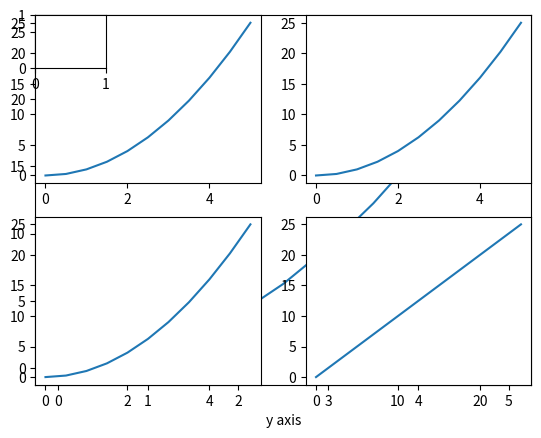
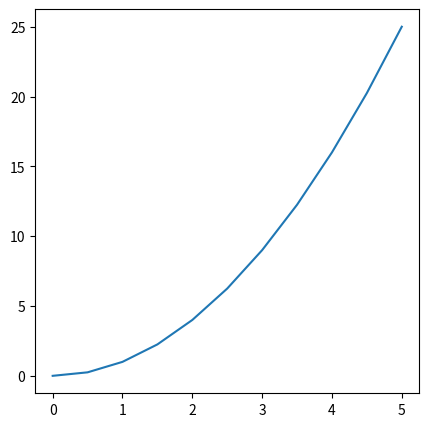
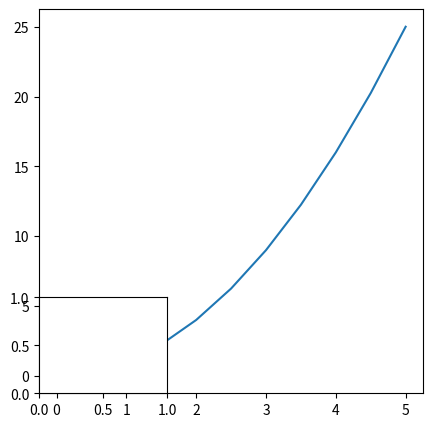
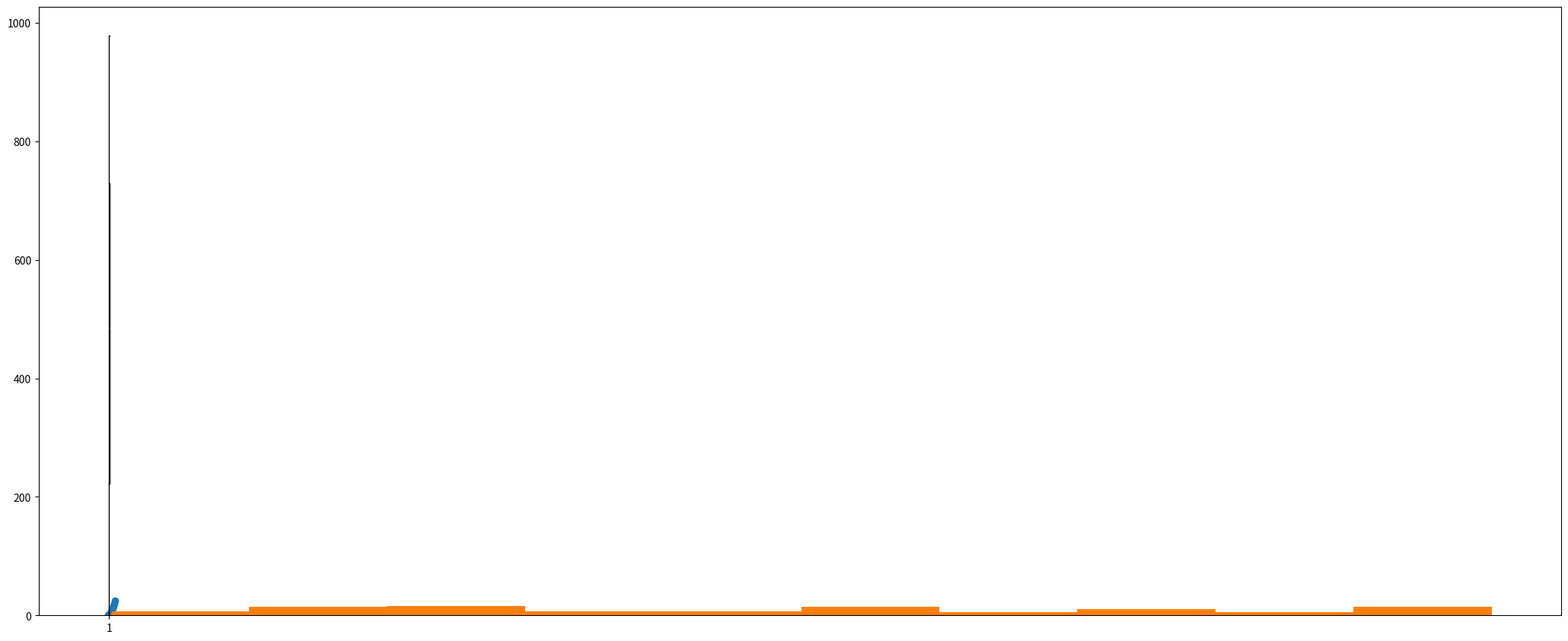

The script that saved these images, in order: (Note: this script raises an exception after producing the figures.)
# -*- coding: utf-8 -*-
"""MATPLOTLIB

Automatically generated by Colab.

Original file is located at
    https://colab.research.google.com/drive/1cluFVY0IsuGsAT8ISjRyvQ-d1yACs_7C
"""

import pandas as pd
import numpy as np
import matplotlib.pyplot as plt

"""MATPLOATLIB BASIC



"""

x = np.linspace(0,5,11)
x

y = x**2
y

plt.plot(x,y)  #or plt.plot(y,x)
plt.xlabel('x axis')
plt.xlabel('y axis')

"""SUB PLOT IS MATPLOATLIB"""

plt.subplot(2,2,1)#convert canva into 2 rows and 2 column, third ploat inside() stand for selecting subcolumn value
plt.plot(x,y)
plt.subplot(2,2,2)
plt.plot(x,y)
plt.subplot(2,2,3)
plt.plot(x,y)
plt.subplot(2,2,4)
plt.plot(x**2,x**2)

plt.subplot(6,6,1)

"""OBJECT ORIENTED WAY"""

fig = plt.figure()#for selecting canvas
fig.add_axes([0.1,0.1,0.8,0.8])

fig = plt.figure()
axis = fig.add_axes([0.1,0.1,0.6,0.8])

fig = plt.figure()
axis1 = fig.add_axes([0.1,0.1,0.6,0.8])
axis1.plot(x,y)

axis2 = fig.add_axes([0.1,0.1,0.2,0.2])
axis.plot(x,y)

#set fixed size and dpi
fig = plt.figure(figsize=(20,8) , dpi =100)
axis1 = fig.add_axes([0.1,0.1,1,1])
axis1.plot(x,y)

"""TYPES OF PLOT"""

#1.scatter plot
plt.scatter(x,y)

#2. Histogram plot
from random import sample
data = sample(range(1,1000),100)
plt.hist(data)

#3. boxplot
plt.boxplot(data)

"""Saving plot"""

fig = plt.figure()
axis1 = fig.add_axes([0.1,0.1,0.6,0.8])
axis1.plot(x,y)

plt.savefig("Basicplot.png")



"""Work with image"""

import matplotlib.image as mpimg
img = mpimg.imread("image..name")
plt.imshow(img)

"""optional designing"""

import matplotlib.pyplot as plt

plt.plot(x, y, color="pink")
plt.show()
